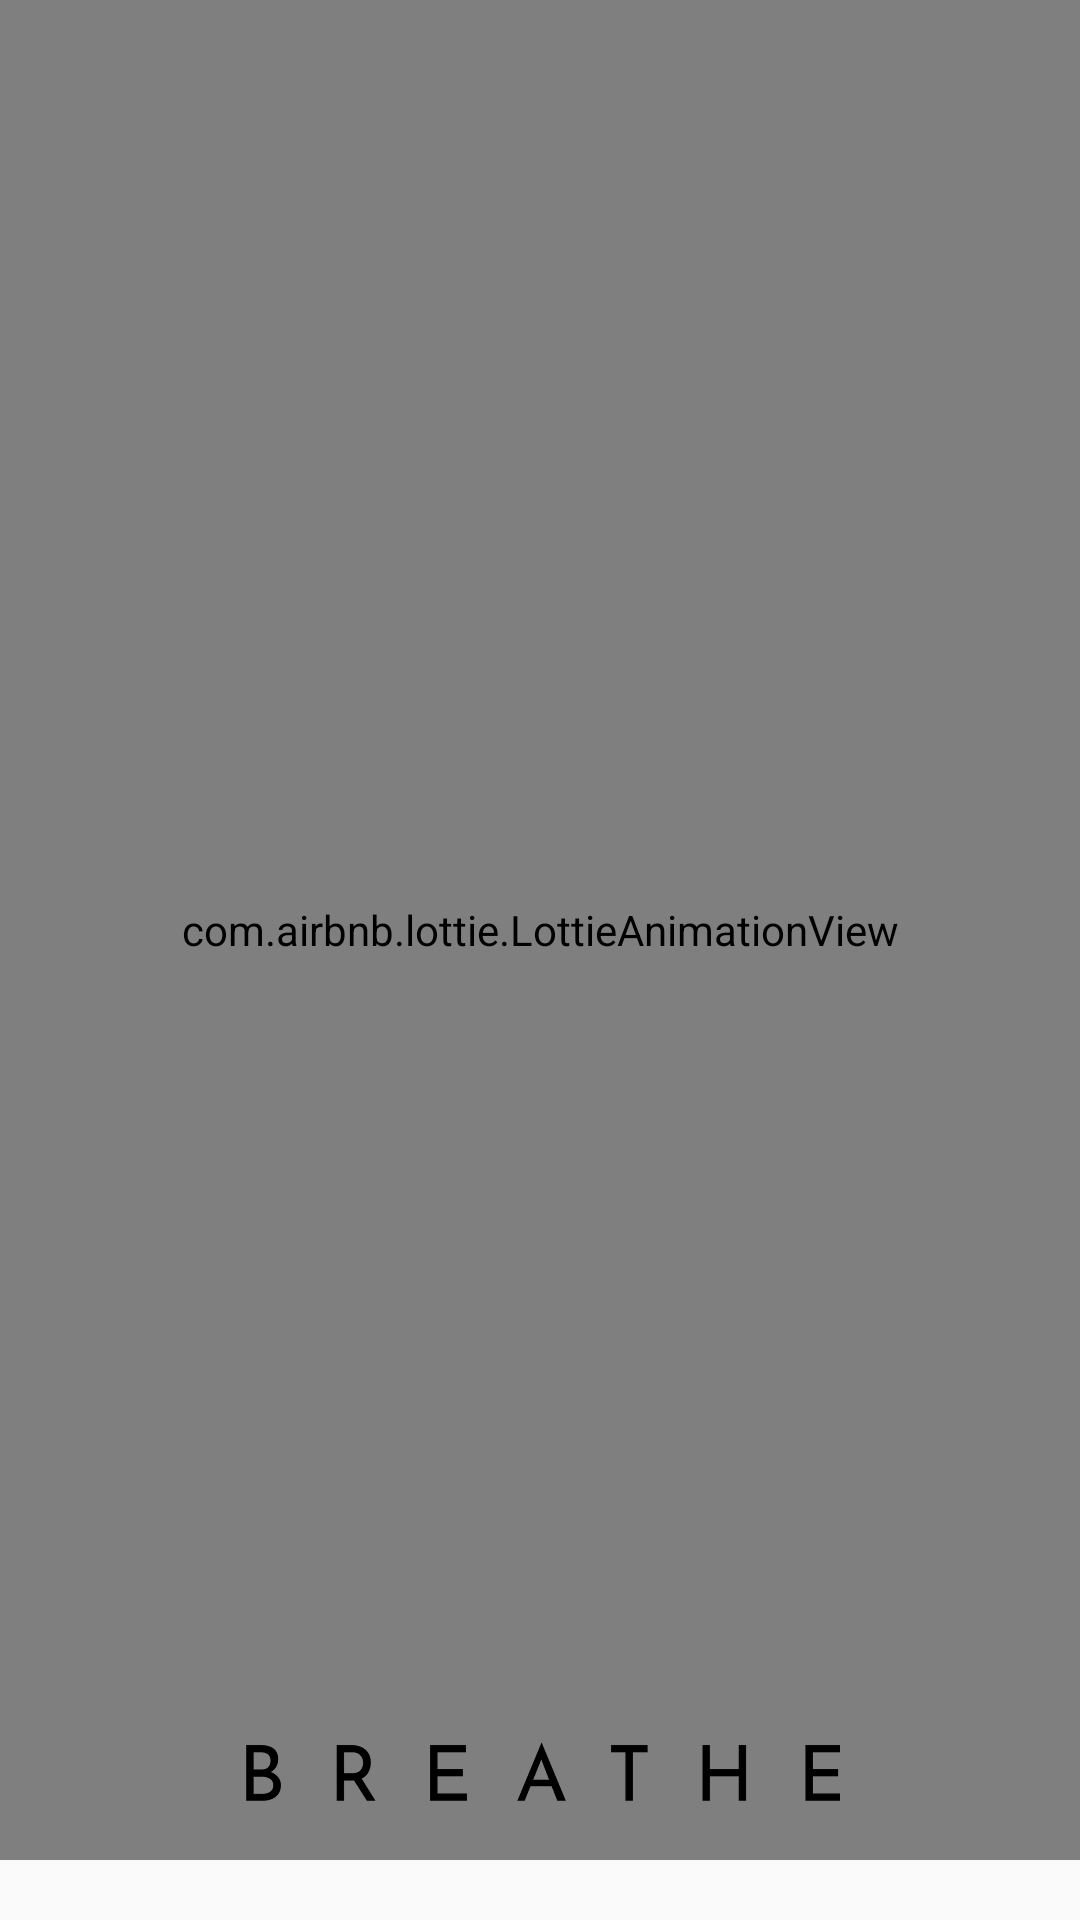

Reconstruct the res/layout file that produces this screen, plus the resources it refers to.
<!-- AndroidManifest.xml: application theme AppTheme -->
<!-- res/layout/activity__launch.xml -->
<?xml version="1.0" encoding="utf-8"?>

<RelativeLayout xmlns:android="http://schemas.android.com/apk/res/android"
    xmlns:app="http://schemas.android.com/apk/res-auto"
    xmlns:tools="http://schemas.android.com/tools"
    android:layout_width="match_parent"
    android:layout_height="match_parent"
    tools:context=".Activity_Launch"
    android:paddingBottom="20dp">

    <com.airbnb.lottie.LottieAnimationView
        android:layout_gravity="center"
        android:id="@+id/animationViewLogo"
        android:scaleType="centerCrop"
        android:layout_width="match_parent"
        android:layout_height="match_parent"
        app:lottie_autoPlay="true"
        app:lottie_loop="false"
        app:lottie_fileName="breathe.json" />

    <ImageView
        android:id="@+id/imgBreatheText"
        android:layout_marginStart="80dp"
        android:layout_marginEnd="80dp"
        android:src="@drawable/breathe_text"
        android:layout_width="wrap_content"
        android:layout_height="wrap_content"
        android:layout_alignParentBottom="true"/>

</RelativeLayout>
<!-- resources referenced by this layout -->
<resources>
  <!-- drawable breathe_text: png bitmap (drawable-hdpi, 7915 bytes) -->
  <style name="AppTheme" parent="Theme.AppCompat.Light.DarkActionBar">
          
          <item name="colorPrimary">@color/colorPrimary</item>
          <item name="colorPrimaryDark">@color/colorPrimaryDark</item>
          <item name="colorAccent">@color/colorAccent</item>
          <item name="windowActionBar">false</item>
          <item name="windowNoTitle">true</item>
          <item name="android:statusBarColor">@color/statusBarColor</item>
          <item name="android:windowContentTransitions">true</item>
      </style>
  <color name="colorPrimary">#8fe4ff</color>
  <color name="colorPrimaryDark">#10b8f6</color>
  <color name="colorAccent">#95baff</color>
  <color name="statusBarColor">#C495BAFF</color>
</resources>
